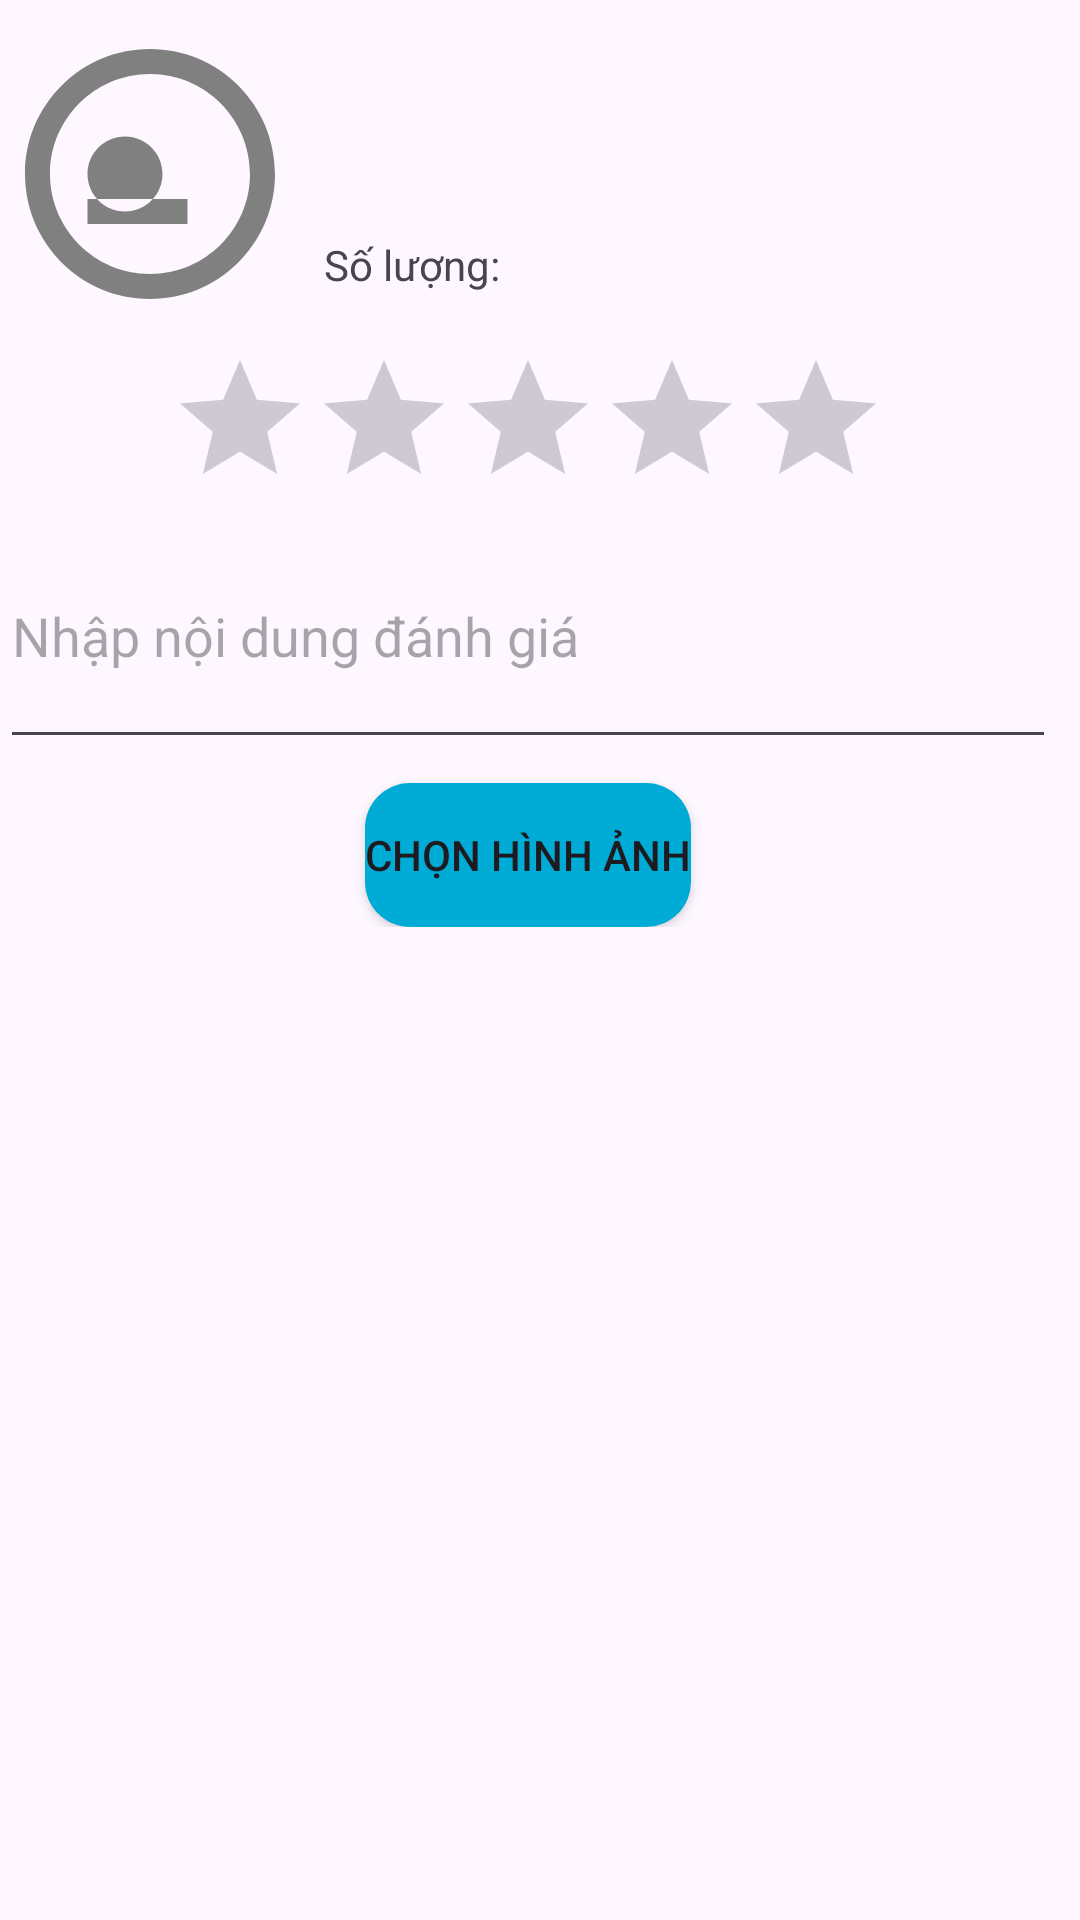

Produce the Android XML layout that renders to this screen, including the resource entries it uses.
<!-- AndroidManifest.xml: application theme Theme.HairSalon -->
<!-- res/layout/add_review_adapter.xml -->
<?xml version="1.0" encoding="utf-8"?>
<RelativeLayout xmlns:android="http://schemas.android.com/apk/res/android"
    xmlns:app="http://schemas.android.com/apk/res-auto"
    android:layout_width="match_parent"
    android:layout_height="wrap_content"
    android:paddingBottom="8dp"
    android:paddingRight="8dp"
    android:paddingTop="8dp">

    
    <com.google.android.material.imageview.ShapeableImageView
        android:id="@+id/product_image"
        android:layout_width="100dp"
        android:layout_height="100dp"
        android:scaleType="fitXY"
        app:shapeAppearanceOverlay="@style/RoundedImageView"
        app:srcCompat="@drawable/placeholder_image" />

    
    <LinearLayout
        android:layout_width="fill_parent"
        android:layout_height="wrap_content"
        android:layout_toEndOf="@id/product_image"
        android:layout_marginStart="8dp"
        android:orientation="vertical">

        <TextView
            android:id="@+id/product_name"
            android:layout_width="wrap_content"
            android:layout_height="wrap_content"
            android:textStyle="bold"
            android:textSize="16sp"
            android:maxLines="1"
            android:ellipsize="end" />

        <TextView
            android:id="@+id/product_item_name"
            android:layout_width="wrap_content"
            android:layout_height="wrap_content"
            android:layout_marginTop="4dp" />

        <LinearLayout
            android:layout_width="wrap_content"
            android:layout_height="wrap_content"
            android:orientation="horizontal"
            android:layout_marginTop="4dp">

            <TextView
                android:id="@+id/product_price"
                android:layout_width="wrap_content"
                android:layout_height="wrap_content"
                android:textColor="@color/black" />
        </LinearLayout>

        <LinearLayout
            android:layout_width="wrap_content"
            android:layout_height="wrap_content"
            android:orientation="horizontal"
            android:gravity="center_vertical">

            <TextView
                android:layout_width="wrap_content"
                android:layout_height="wrap_content"
                android:text="Số lượng: "
                android:layout_marginEnd="30dp"/>

            <TextView
                android:id="@+id/product_quantity"
                android:layout_width="25dp"
                android:layout_height="25dp"
                android:gravity="center" />
        </LinearLayout>
    </LinearLayout>
    <LinearLayout
        android:layout_width="match_parent"
        android:layout_height="wrap_content"
        android:orientation="vertical"
        android:gravity="center"
        android:layout_below="@id/product_image">

        <RatingBar
            android:id="@+id/product_rating"
            android:layout_width="wrap_content"
            android:layout_height="44dp"
            android:layout_marginTop="8dp"
            android:numStars="5"
            android:stepSize="1.0" />

        <EditText
            android:id="@+id/review_text"
            android:layout_width="match_parent"
            android:layout_height="85dp"
            android:layout_marginTop="8dp"
            android:hint="Nhập nội dung đánh giá" />
        <androidx.appcompat.widget.AppCompatButton
            android:id="@+id/upload_image_button"
            android:layout_width="wrap_content"
            android:layout_height="wrap_content"
            android:background="@drawable/round_back_primary"
            android:layout_marginTop="8dp"
            android:text="Chọn hình ảnh" />
    </LinearLayout>
</RelativeLayout>
<!-- resources referenced by this layout -->
<resources>
  <color name="black">#FF000000</color>
  <!-- drawable placeholder_image (drawable) -->
  <vector xmlns:android="http://schemas.android.com/apk/res/android"
      android:width="24dp"
      android:height="24dp"
      android:viewportWidth="24"
      android:viewportHeight="24">
      <path
          android:fillColor="#808080"
          android:pathData="M12,2C6.48,2 2,6.48 2,12s4.48,10 10,10 10,-4.48 10,-10S17.52,2 12,2zM12,4c4.41,0 8,3.59 8,8s-3.59,8 -8,8 -8,-3.59 -8,-8 3.59,-8 8,-8zM7,12c0,1.66 1.34,3 3,3s3,-1.34 3,-3 -1.34,-3 -3,-3 -3,1.34 -3,3zM7,14h8v2H7v-2z" />
  </vector>
  <!-- drawable round_back_primary (drawable) -->
  <?xml version="1.0" encoding="utf-8"?>
  <shape xmlns:android="http://schemas.android.com/apk/res/android"
      android:shape="rectangle">
      <solid android:color="@color/primary"> </solid>
      <corners android:radius="15dp"></corners>
  </shape>
  <style name="RoundedImageView" parent="">
          <item name="cornerFamily">rounded</item>
          <item name="cornerSize">16dp</item>
      </style>
  <style name="Theme.HairSalon" parent="Base.Theme.HairSalon" />
  <color name="primary">#00ACD6</color>
  <style name="Base.Theme.HairSalon" parent="Theme.Material3.DayNight.NoActionBar">
           Customize your light theme here.
           <item name="colorPrimary">@color/light_gray</item>
      </style>
  <color name="light_gray">#FFCCCCCC</color>
</resources>
